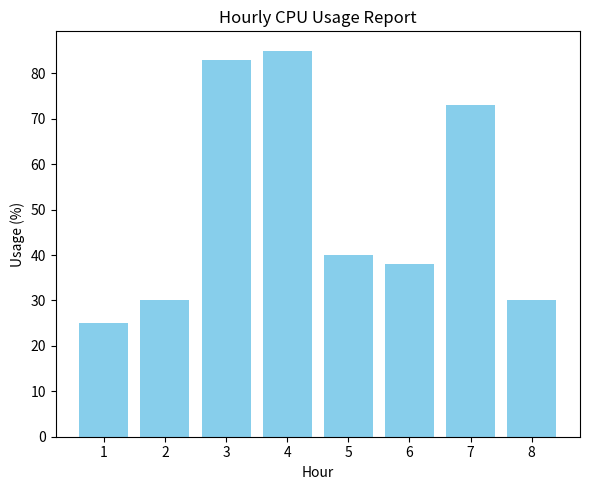
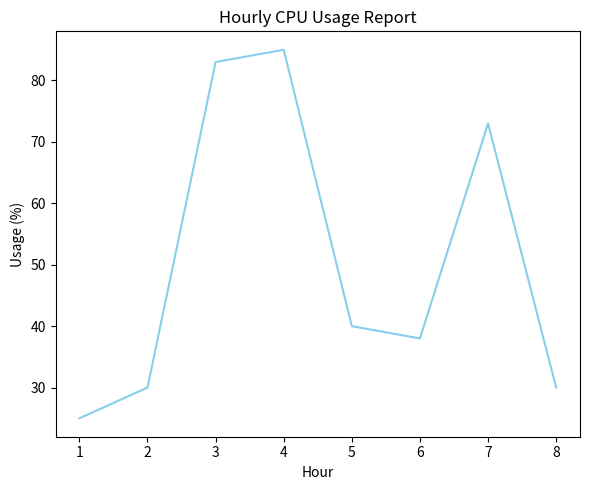

The script that saved these images, in order:
import matplotlib.pyplot as plt
import pandas as pd

# CPU usage data over an 8-hour shift
hours = [1, 2, 3, 4, 5, 6, 7, 8]
usage = [25, 30, 83, 85, 40, 38, 73, 30]

# Create a pandas DataFrame
df = pd.DataFrame({"Hour": hours, "Usage (%)": usage})

# Print statistical breakdown
print("CPU Usage Statistical Breakdown")
print("--------------------------------")
print("Mean Usage   :", df["Usage (%)"].mean())
print("Median Usage :", df["Usage (%)"].median())
print("Std Deviation:", round(df["Usage (%)"].std(), 2))
print("Min Usage    :", df["Usage (%)"].min())
print("Max Usage    :", df["Usage (%)"].max())
print("--------------------------------")

# --- Bar Chart ---
plt.figure(figsize=(6, 5))
plt.bar(df["Hour"], df["Usage (%)"], color="skyblue")
plt.title("Hourly CPU Usage Report")
plt.xlabel("Hour")
plt.ylabel("Usage (%)")
plt.xticks(df["Hour"])
plt.tight_layout()
plt.savefig("system_usage_bar.png")
plt.show()

# --- Line Graph ---
plt.figure(figsize=(6, 5))
plt.plot(df["Hour"], df["Usage (%)"], color="skyblue")
plt.title("Hourly CPU Usage Report")
plt.xlabel("Hour")
plt.ylabel("Usage (%)")
plt.xticks(df["Hour"])
plt.tight_layout()
plt.savefig("system_usage_line.png")
plt.show()
